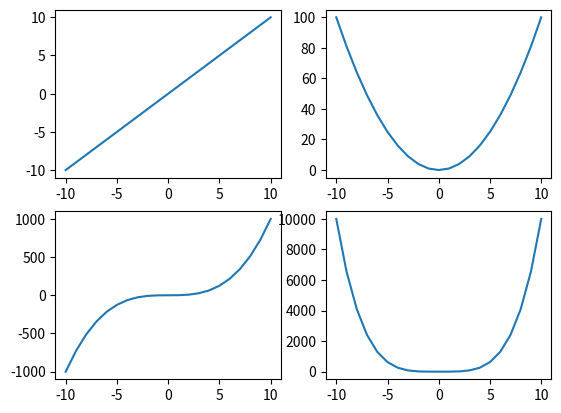
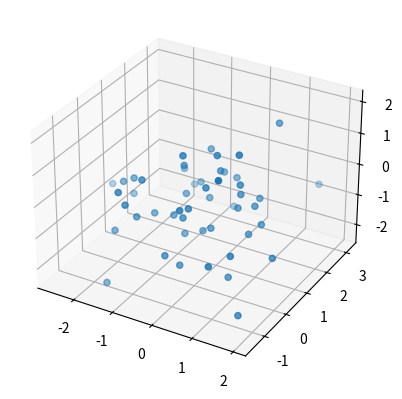

Recreate these plots in Python, in order.
'''
임의의 파이썬 라이브러리를 선택해서 설치한 뒤 해당 라이브러리의 기능을 적용한 코드 작성
조건
1 pip install로 외부 라이브러리 설치
2 설치된 라이브러리의 버전 확인 및 명시
3 라이브러리를 활용한 main.py 코드 작성
4 pip freeze를 통한 requirements.txt 작성
5 실행 방법 및 코드 설명, 라이브러리의 이해에 대한 보고서 작성 (README 파일로 작성)

제출 // main.py · requirements.txt · README
추가 구현 // 라이브러리 선택 및 버전 선택에 대한 이유 등 과제의 기본 틀 안에서의 자유로운 확장 가능
'''
import matplotlib.pyplot as plt
import numpy as np

# 다항함수 그리기
def polynomialFunction():
    plt.figure(1)
    # 10 >= x >= -10
    x = np.arange(-10, 10 + 1)

    y1 = x
    y2 = pow(x, 2)
    y3 = pow(x, 3)
    y4 = pow(x, 4)
    # subplot(nrows: int, ncols: int, index: int)
    # 행, 열, index순
    # 한 화면에 여러 그래프를 따로 띄울 수 있음
    plt.subplot(2,2,1)
    plt.plot(x,y1)
    plt.subplot(2,2,2)
    plt.plot(x,y2)
    plt.subplot(2,2,3)
    plt.plot(x,y3)
    plt.subplot(2,2,4)
    plt.plot(x,y4)
    
def threeDimension():
    fig = plt.figure(2)
    ax = fig.add_subplot(111, projection='3d')

    # ramdom값 n개 뽑기 (standard_normal(표준정규분포) 기준)
    x = np.random.standard_normal(50)
    y = np.random.standard_normal(50)
    z = np.random.standard_normal(50)

    # 3차원 산점도 그리기
    ax.scatter(x, y, z)


polynomialFunction()
threeDimension()

plt.show()
